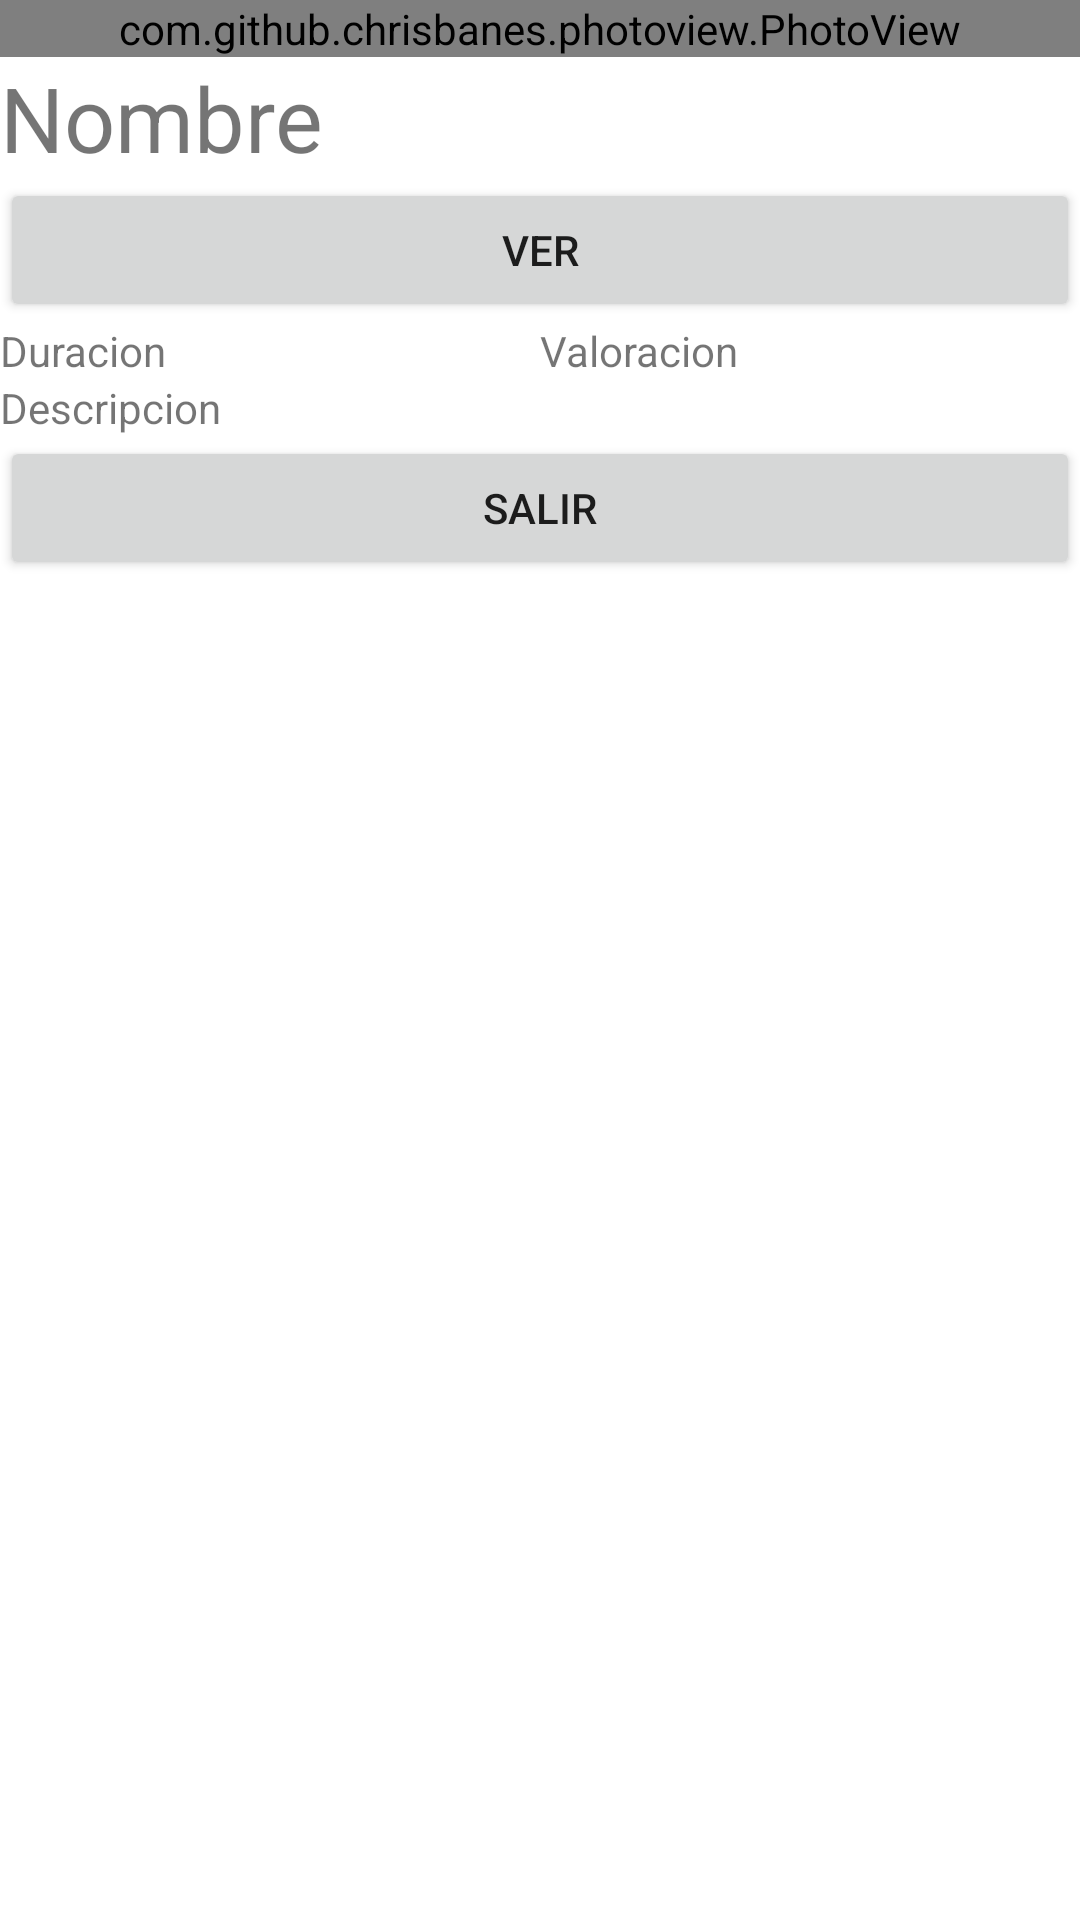

Here is an Android app screen rendered from its layout file. Give the layout XML and the strings, colors and styles it references.
<!-- AndroidManifest.xml: application theme Theme.PracticaFinDI -->
<!-- res/layout/activity_main_ver_peli.xml -->
<?xml version="1.0" encoding="utf-8"?>
<androidx.constraintlayout.widget.ConstraintLayout xmlns:android="http://schemas.android.com/apk/res/android"
    xmlns:app="http://schemas.android.com/apk/res-auto"
    xmlns:tools="http://schemas.android.com/tools"
    android:layout_width="match_parent"
    android:layout_height="match_parent"
    tools:context=".MainActivityVerPeli">

    <LinearLayout
        android:layout_width="match_parent"
        android:layout_height="match_parent"
        android:orientation="vertical">

        <com.github.chrisbanes.photoview.PhotoView
            android:id="@+id/photo_view"
            android:layout_width="match_parent"
            android:layout_height="wrap_content"
            app:layout_constraintBottom_toBottomOf="parent"
            app:layout_constraintEnd_toEndOf="parent"
            app:layout_constraintStart_toStartOf="parent"
            app:layout_constraintTop_toTopOf="parent" />

        <TextView
            android:id="@+id/textViewNombre"
            android:layout_width="match_parent"
            android:layout_height="wrap_content"
            android:text="Nombre"
            android:textSize="30sp" />

        <Button
            android:id="@+id/buttonVer"
            android:layout_width="match_parent"
            android:layout_height="wrap_content"
            android:text="Ver"
            app:icon="@android:drawable/ic_media_play" />

        <LinearLayout
            android:layout_width="match_parent"
            android:layout_height="wrap_content">

            <TextView
                android:id="@+id/textViewDuracion"
                android:layout_width="match_parent"
                android:layout_height="wrap_content"
                android:layout_weight="1"
                android:text="Duracion" />

            <TextView
                android:id="@+id/textViewValoracion"
                android:layout_width="match_parent"
                android:layout_height="wrap_content"
                android:layout_weight="1"
                android:text="Valoracion" />
        </LinearLayout>

        <TextView
            android:id="@+id/textViewDescripcion"
            android:layout_width="match_parent"
            android:layout_height="wrap_content"
            android:text="Descripcion" />

        <Button
            android:id="@+id/buttonVerMas"
            android:layout_width="match_parent"
            android:layout_height="wrap_content"
            android:text="Salir"
            app:icon="@drawable/abc_vector_test" />

    </LinearLayout>
</androidx.constraintlayout.widget.ConstraintLayout>
<!-- resources referenced by this layout -->
<resources>
  <style name="Theme.PracticaFinDI" parent="Theme.MaterialComponents.DayNight.DarkActionBar">
          
          <item name="colorPrimary">@color/purple_500</item>
          <item name="colorPrimaryVariant">@color/purple_700</item>
          <item name="colorOnPrimary">@color/white</item>
          
          <item name="colorSecondary">@color/teal_200</item>
          <item name="colorSecondaryVariant">@color/teal_700</item>
          <item name="colorOnSecondary">@color/black</item>
          
          <item name="android:statusBarColor" tools:targetApi="l">?attr/colorPrimaryVariant</item>
          
      </style>
  <!-- not gathered from this repository: default colours our renderer supplied (Android Studio template values) -->
  <color name="purple_500">#FF6200EE</color>
  <color name="purple_700">#FF3700B3</color>
  <color name="teal_200">#FF03DAC5</color>
  <color name="teal_700">#FF018786</color>
  <color name="black">#FF000000</color>
  <color name="white">#FFFFFFFF</color>
</resources>
